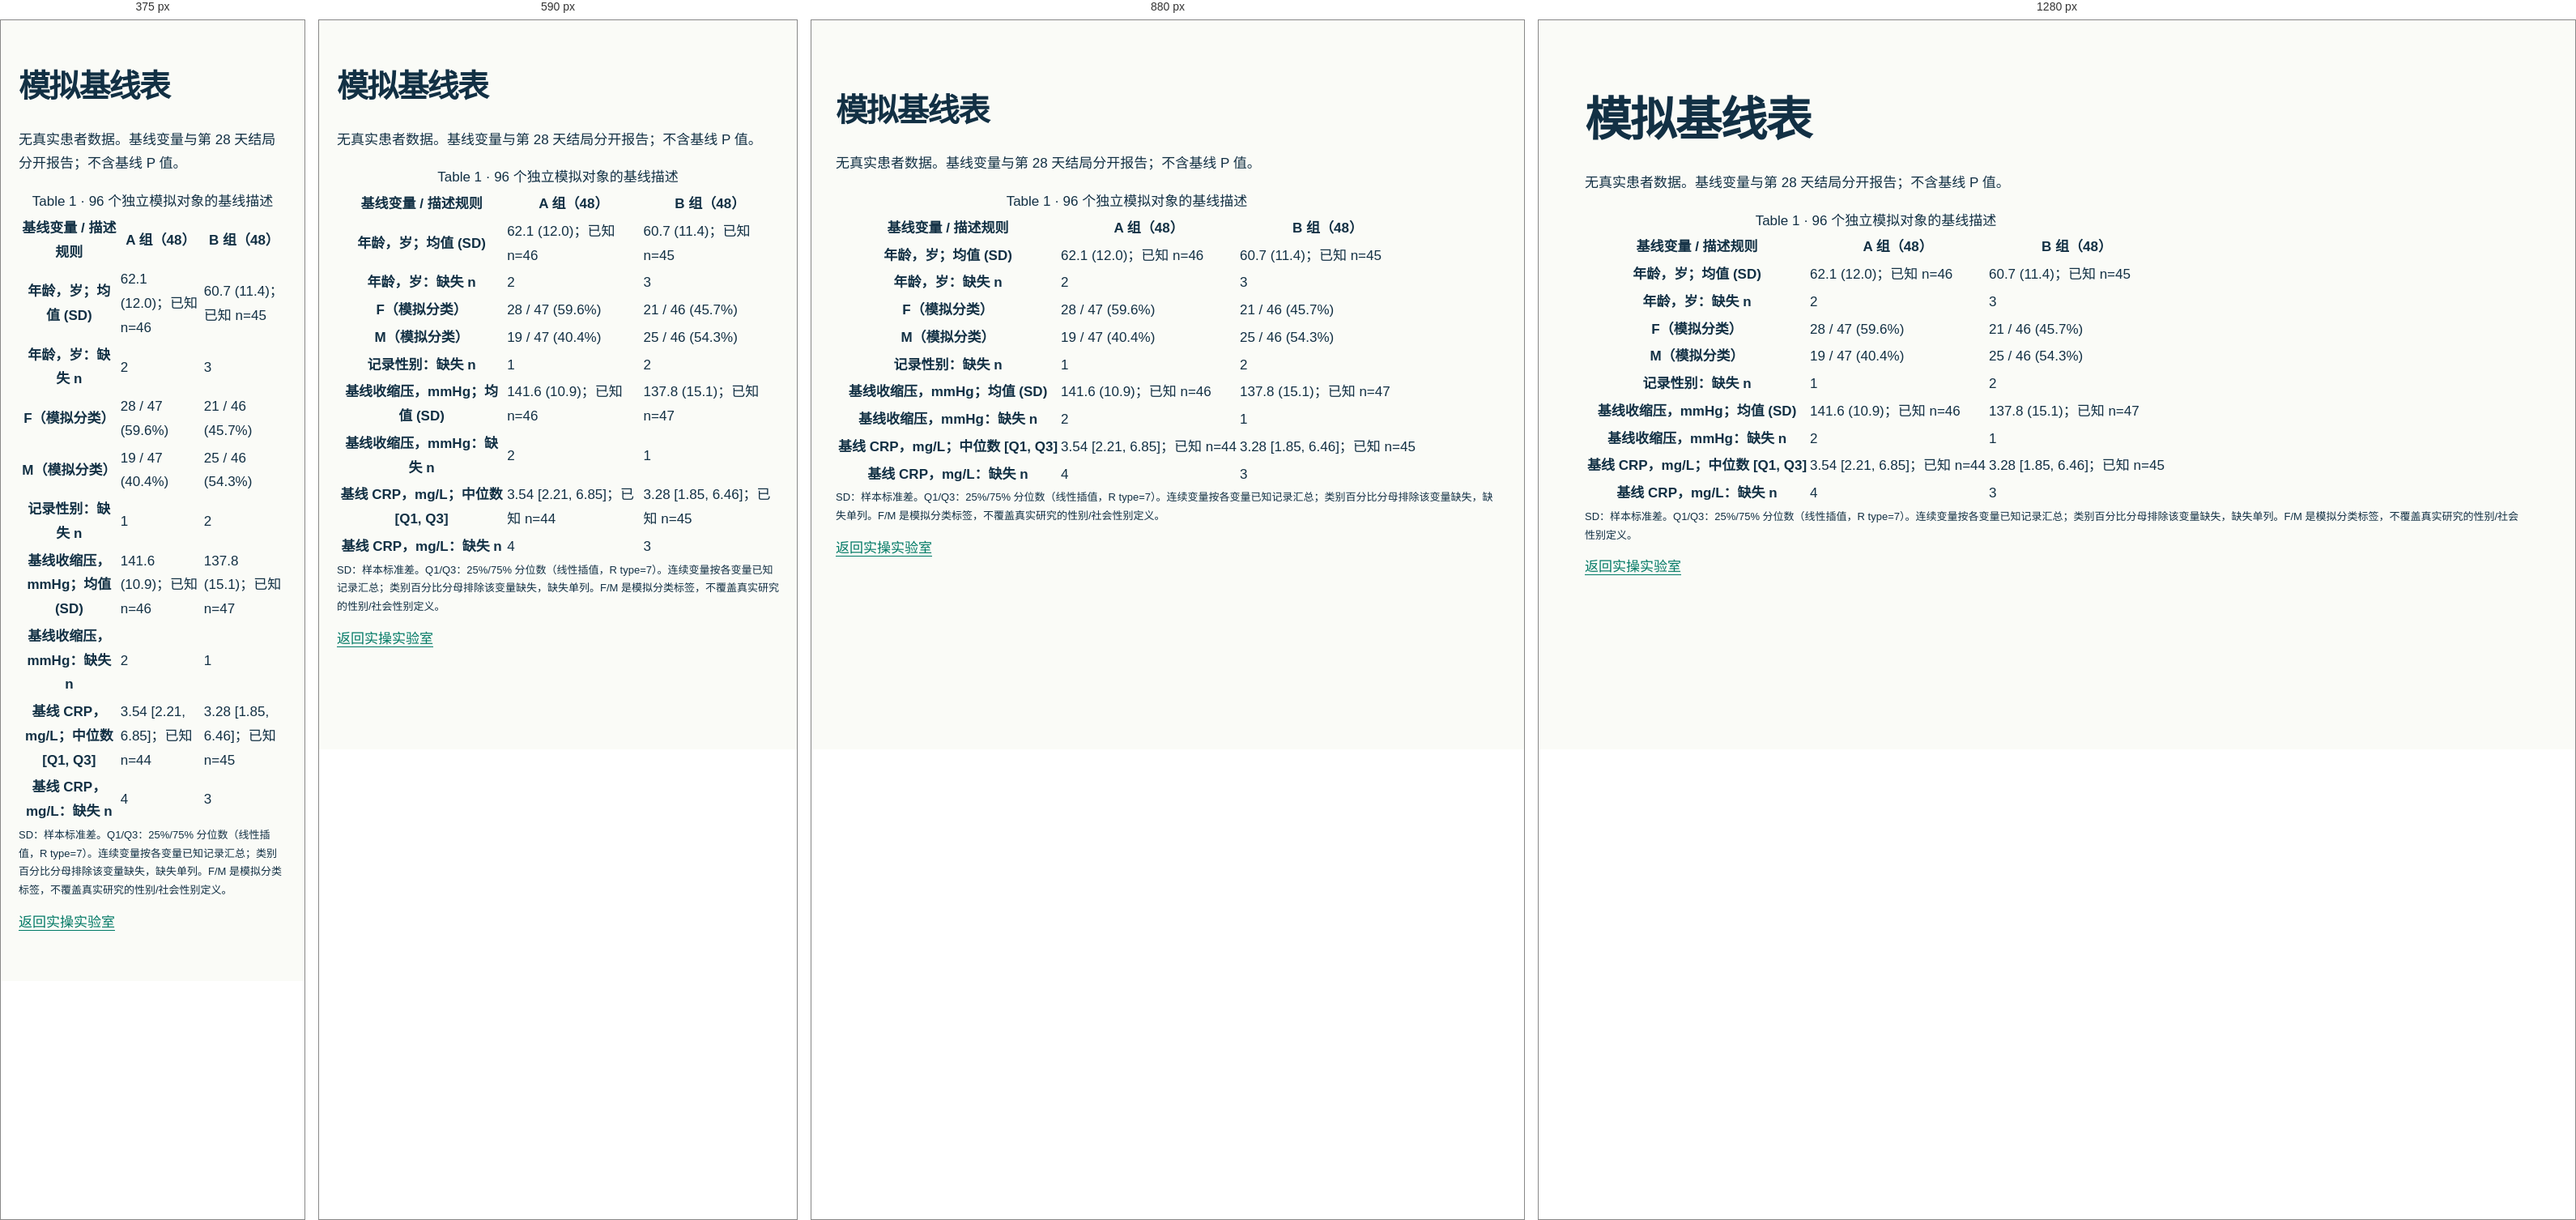
Rendered at 375 px, 590 px, 880 px and 1280 px, left to right.

<!-- file: table-onev2.0.html -->
<!doctype html><html lang="zh-CN"><meta charset="utf-8"><meta name="viewport" content="width=device-width, initial-scale=1"><title>模拟基线表 v2.0</title><link rel="stylesheet" href="../styles.css"><main class="wrap section"><h1>模拟基线表</h1><p>无真实患者数据。基线变量与第 28 天结局分开报告；不含基线 P 值。</p><div class="table-scroll"><table><caption>Table 1 · 96 个独立模拟对象的基线描述</caption><thead><tr><th scope="col">基线变量 / 描述规则</th><th scope="col">A 组（48）</th><th scope="col">B 组（48）</th></tr></thead><tbody><tr><th scope="row">年龄，岁；均值 (SD)</th><td>62.1 (12.0)；已知 n=46</td><td>60.7 (11.4)；已知 n=45</td></tr><tr><th scope="row">年龄，岁：缺失 n</th><td>2</td><td>3</td></tr><tr><th scope="row">F（模拟分类）</th><td>28 / 47 (59.6%)</td><td>21 / 46 (45.7%)</td></tr><tr><th scope="row">M（模拟分类）</th><td>19 / 47 (40.4%)</td><td>25 / 46 (54.3%)</td></tr><tr><th scope="row">记录性别：缺失 n</th><td>1</td><td>2</td></tr><tr><th scope="row">基线收缩压，mmHg；均值 (SD)</th><td>141.6 (10.9)；已知 n=46</td><td>137.8 (15.1)；已知 n=47</td></tr><tr><th scope="row">基线收缩压，mmHg：缺失 n</th><td>2</td><td>1</td></tr><tr><th scope="row">基线 CRP，mg/L；中位数 [Q1, Q3]</th><td>3.54 [2.21, 6.85]；已知 n=44</td><td>3.28 [1.85, 6.46]；已知 n=45</td></tr><tr><th scope="row">基线 CRP，mg/L：缺失 n</th><td>4</td><td>3</td></tr></tbody></table></div><p class="small">SD：样本标准差。Q1/Q3：25%/75% 分位数（线性插值，R type=7）。连续变量按各变量已知记录汇总；类别百分比分母排除该变量缺失，缺失单列。F/M 是模拟分类标签，不覆盖真实研究的性别/社会性别定义。</p><a href="../index.html#reporting">返回实操实验室</a></main></html>


/* @media block from styles.css */
@media(max-width:1000px){.wrap{padding-left:30px;padding-right:30px}.site-header{padding:18px 30px}.hero{gap:32px;padding-top:60px}.site-header nav{gap:19px}.hero h1{font-size:43px}.visual-label{display:none}.tool-panel{gap:45px}.ai-layout{gap:40px}.design-form,.result-panel{padding:24px}.result-values strong{font-size:19px}.strip-inner{gap:12px}.strip-inner p{font-size:11px}}

/* @media block from styles.css */
@media(max-width:760px){.wrap{padding-left:22px;padding-right:22px}.section{padding-top:57px;padding-bottom:57px}.site-header{padding:15px 22px;flex-wrap:wrap;gap:16px}.site-header nav{order:3;width:100%;justify-content:space-between;border-top:1px solid var(--line);padding-top:13px}.site-header nav a{font-size:12px}.hero{grid-template-columns:1fr;padding-top:46px;padding-bottom:48px;gap:36px}.hero h1{font-size:42px}.hero-intro{max-width:570px}.hero-visual{transform:none;max-width:580px}.strip-inner{flex-direction:column;gap:7px}.strip-inner p{font-size:12px}.section-heading{display:block;margin-bottom:28px}.section-heading>p{margin-top:19px;max-width:none;font-size:13px}.layer-grid{grid-template-columns:1fr;gap:4px}.layer{display:grid;grid-template-columns:.8fr 1fr;gap:4px 20px;padding:20px 0}.layer-index{grid-column:1/-1}.layer h3{font-size:22px;margin:10px 0 0;grid-row:2/4}.layer p{font-size:13px;margin:10px 0 0}.examples-text{font-size:12px}.wizard{grid-template-columns:1fr}.design-form{border-right:0;border-bottom:1px solid var(--line)}.result-panel{min-height:280px}.empty-result h3{margin-top:22px}.empty-result img{margin:12px 0;max-width:400px}.preset-row>span{width:100%}.export-bar{display:block}.export-bar>div{margin-top:12px;flex-wrap:wrap}.export-bar .button{font-size:12px;padding:10px 13px}.myth-grid{grid-template-columns:1fr;gap:18px;margin-top:30px}.myth-grid h3{margin:8px 0}.myth-grid p{margin-bottom:0}.tool-tabs button{padding:14px 17px;font-size:12px}.tool-panel{grid-template-columns:1fr;gap:20px;padding:26px 0}.tool-name h3{font-size:32px;margin:10px 0}.tool-description h4{font-size:16px}.ai-layout{grid-template-columns:1fr;gap:30px}.prompt-example{padding:25px}blockquote{font-size:19px}.demo-figure{padding:10px}.result-values{grid-template-columns:1fr 1fr;gap:24px 10px;padding:25px 0}.result-values>div{padding-left:0}.result-values>div:nth-child(2){border-right:0}.result-values strong{font-size:18px}.code-grid{grid-template-columns:1fr}.quiz{grid-template-columns:1fr;gap:22px;padding:25px}.source-grid{grid-template-columns:1fr 1fr;gap:22px}footer{align-items:flex-start}.footer-brand{align-items:flex-start}.footer-brand .mark{width:30px;height:30px;flex-shrink:0}footer>p{font-size:10px;max-width:140px}}

/* @media block from styles.css */
@media(max-width:420px){.hero h1{font-size:36px}.form-grid{grid-template-columns:1fr}.source-grid{grid-template-columns:1fr}.visual-top{font-size:8px}.visual-bottom{font-size:10px}.hero .eyebrow{font-size:9px;letter-spacing:1px}.actions{gap:17px}.tool-tabs button{padding:14px}.result-values strong{font-size:15px}footer{display:block}footer>p{text-align:left;max-width:none;margin-top:20px}}

/* @media block from styles.css */
@media(max-width:1000px){.site-header nav{gap:15px}.site-header nav a{font-size:12px}.resource-cards{grid-template-columns:1fr 1fr}}

/* @media block from styles.css */
@media(max-width:760px){.lab-intro{grid-template-columns:1fr;gap:22px}.lab-meta{border-left:0;border-top:1px solid var(--line);padding:20px 0 0}.lab-meta strong{font-size:26px}.lab-review{grid-template-columns:1fr;gap:23px}.lab-report{padding:20px}.lab-report-heading{display:block}.lab-report-heading a{display:inline-block;margin-bottom:18px}.report-actions{align-items:flex-start;flex-direction:column;gap:12px}.report-path{font-size:10px}.lab-resources .form-heading{display:block}.lab-resources .form-heading a{display:inline-block;margin-top:10px}.lab-effect figcaption{padding:12px 16px 18px}.site-header nav{gap:12px;overflow-x:auto;justify-content:flex-start}.site-header nav a{white-space:nowrap}.resource-cards{gap:12px}}

/* @media block from styles.css */
@media(max-width:420px){.resource-cards{grid-template-columns:1fr}.lab-review fieldset{padding:16px}.lab-intro h3{font-size:22px}}

/* @media block from styles.css */
@media(max-width:760px){.card-section .form-grid{grid-template-columns:1fr}.candidate-card{padding:13px}.result-panel{overflow-wrap:anywhere}}

/* @media block from styles.css */
@media(max-width:760px){.empty-result img{max-width:min(100%,400px)}}

/* @media block from styles.css */
@media(max-width:760px){.site-header nav{flex-wrap:wrap;gap:12px 20px;justify-content:flex-start}.learning-route{grid-template-columns:1fr;gap:7px}.learning-route>div{padding-top:12px}.learning-route strong{font-size:17px}.learning-tabs button{font-size:12px;padding:12px 9px}.lesson-case>summary{font-size:16px;padding:18px}.lesson-content{padding:0 16px 18px}.judgment{padding:16px}.lesson-content .judgment{padding:13px}.judgment label{font-size:13px}.lesson-outcome{font-size:14px}}

/* @media block from styles.css */
@media(max-width:760px){.case-status{padding:16px}.case-status h3{font-size:20px}}